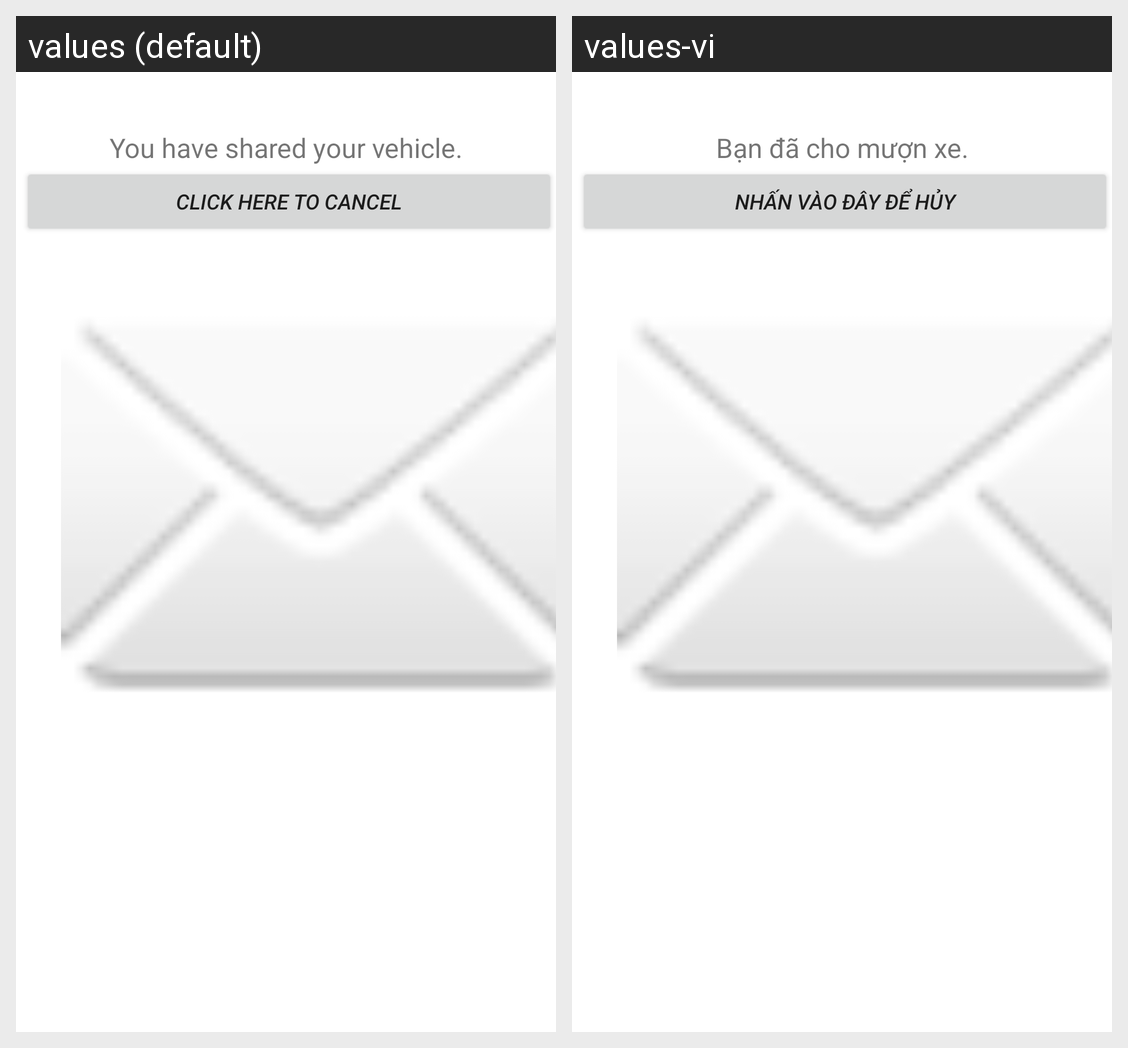

The Android screen above is rendered under two locales of the same app. Produce the string resources it draws, with the default and per-locale values.
Android screen res/layout/activity_share.xml rendered under 2 locales, left to right: values (default), values-vi. Device: Nexus 5 (rendered at 1080×1920; each locale shown at half size, 540×960, under a caption strip naming it); theme AppTheme.
Strings drawn on this screen, with the default value and each locale's value (text and hints the layout hard-codes, and strings that could not be matched under every locale, appear in the picture but are not listed):

txtNotif
  values: You have shared your vehicle.
  values-vi: Bạn đã cho mượn xe.

button_ClickHere
  values: Click here to cancel
  values-vi: Nhấn vào đây để hủy
